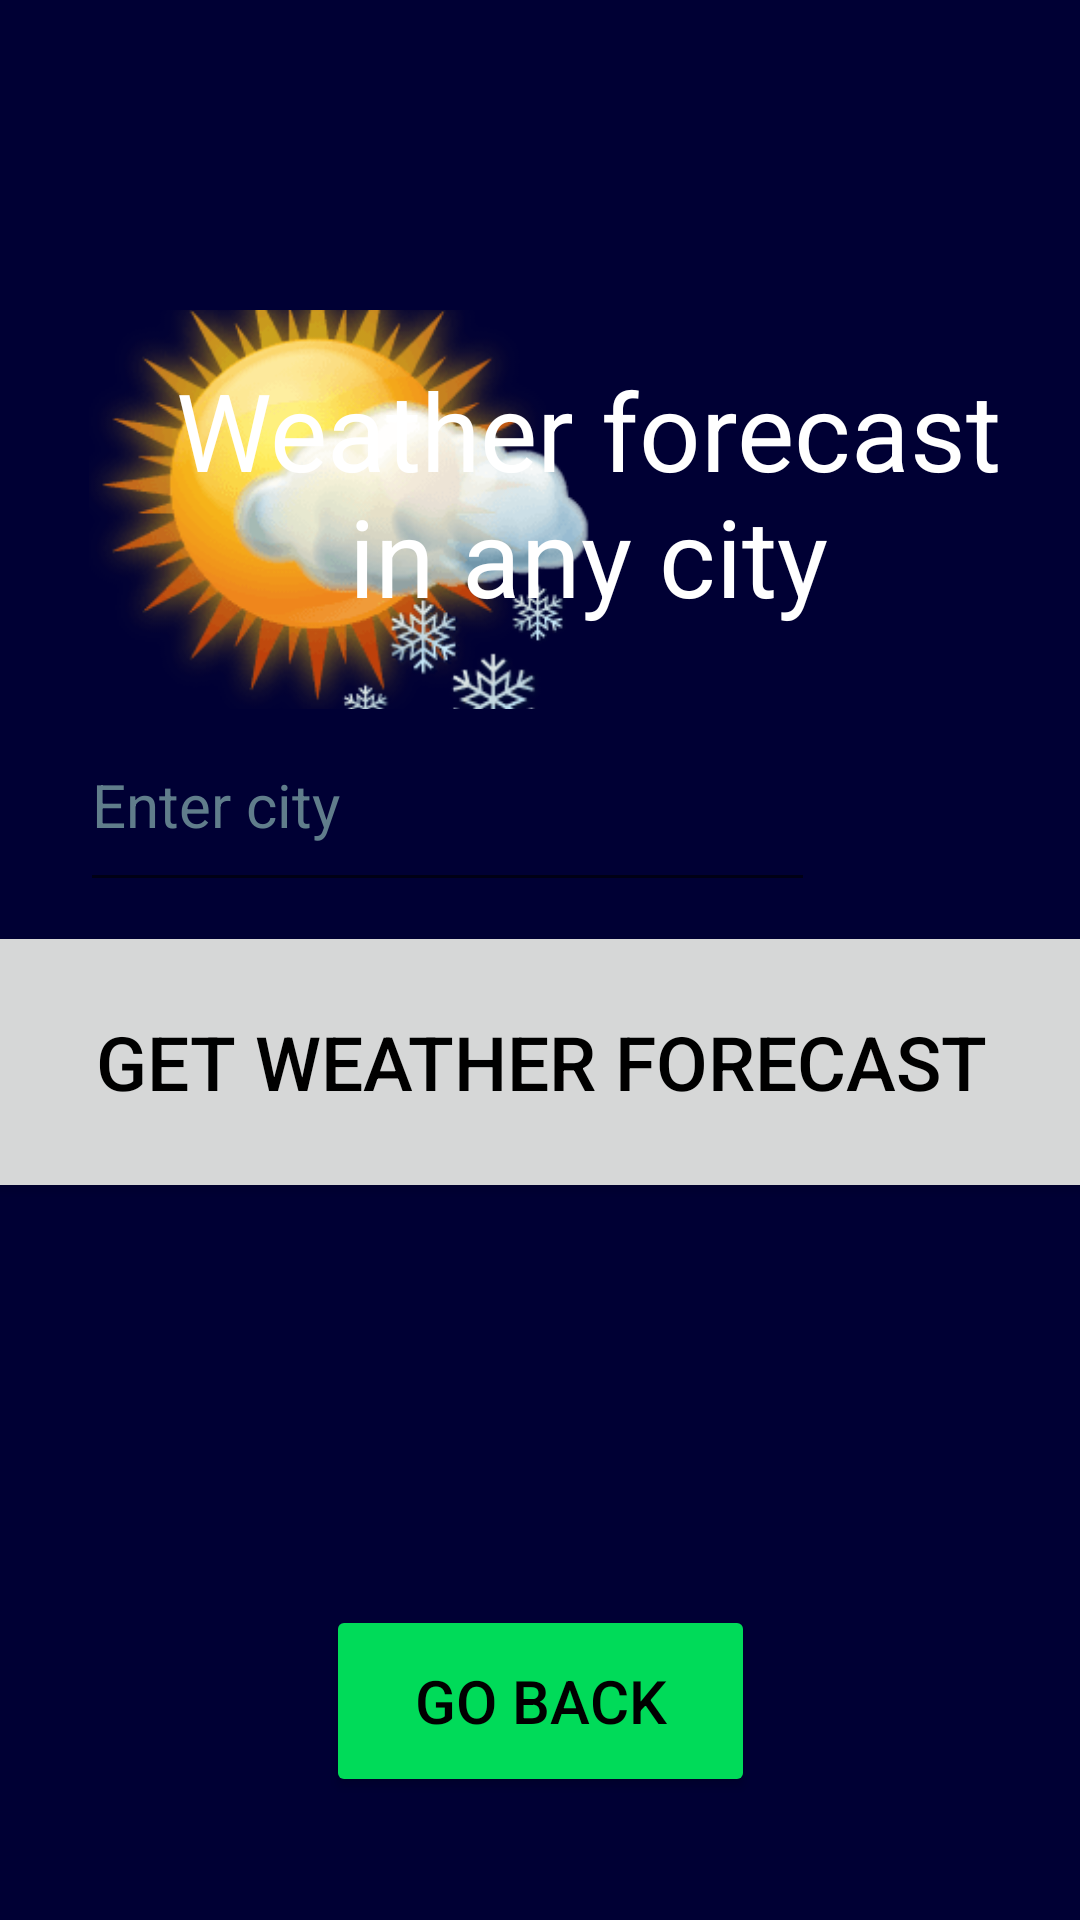

Android layout source for this screen:
<!-- AndroidManifest.xml: application theme Theme.TravelAPP -->
<!-- res/layout/activity_weather_forecast.xml -->
<?xml version="1.0" encoding="utf-8"?>
<androidx.constraintlayout.widget.ConstraintLayout xmlns:android="http://schemas.android.com/apk/res/android"
    xmlns:app="http://schemas.android.com/apk/res-auto"
    xmlns:tools="http://schemas.android.com/tools"
    android:layout_width="match_parent"
    android:layout_height="match_parent"
    android:background="#000034"
    android:backgroundTint="#000034"
    tools:context=".ActivityWeather">

    <ImageView
        android:layout_width="169dp"
        android:layout_height="133dp"
        android:scaleType="centerCrop"
        app:layout_constraintBottom_toBottomOf="parent"
        app:layout_constraintEnd_toEndOf="parent"
        app:layout_constraintHorizontal_bias="0.155"
        app:layout_constraintStart_toStartOf="parent"
        app:layout_constraintTop_toTopOf="parent"
        app:layout_constraintVertical_bias="0.204"
        app:srcCompat="@drawable/weather_topimage"
        tools:ignore="ContentDescription" />

    <TextView
        android:id="@+id/textView"
        android:layout_width="300dp"
        android:layout_height="119dp"
        android:gravity="center"
        android:text="@string/weather_forecast_in_any_city"
        android:textColor="#fff"
        android:textSize="36sp"
        app:layout_constraintBottom_toBottomOf="parent"
        app:layout_constraintEnd_toEndOf="parent"
        app:layout_constraintHorizontal_bias="0.767"
        app:layout_constraintStart_toStartOf="parent"
        app:layout_constraintTop_toTopOf="parent"
        app:layout_constraintVertical_bias="0.201" />

    <EditText
        android:id="@+id/enterCity"
        android:layout_width="245dp"
        android:layout_height="65dp"
        android:layout_centerHorizontal="true"
        android:autofillHints=""
        android:hint="@string/enter_city"
        android:inputType="text"
        android:padding="4dp"
        android:textColor="@color/white"
        android:textColorHint="#607D8B"
        android:textSize="20sp"
        app:layout_constraintBottom_toBottomOf="parent"
        app:layout_constraintEnd_toEndOf="parent"
        app:layout_constraintHorizontal_bias="0.233"
        app:layout_constraintStart_toStartOf="parent"
        app:layout_constraintTop_toTopOf="parent"
        app:layout_constraintVertical_bias="0.41" />

    <EditText
        android:id="@+id/enterCountryCode"
        android:layout_width="155dp"
        android:layout_height="65dp"
        android:layout_centerHorizontal="true"
        android:autofillHints=""
        android:hint="@string/enter_country_code"
        android:inputType="text"
        android:padding="4dp"
        android:textColor="@color/white"
        android:textColorHint="#607D8B"
        android:textSize="20sp"
        android:visibility="invisible"
        app:layout_constraintBottom_toBottomOf="parent"
        app:layout_constraintEnd_toEndOf="parent"
        app:layout_constraintHorizontal_bias="0.796"
        app:layout_constraintStart_toStartOf="parent"
        app:layout_constraintTop_toTopOf="parent"
        app:layout_constraintVertical_bias="0.411"
        tools:visibility="visible" />

    <Button
        android:id="@+id/weatherForecastButton"
        android:layout_width="420dp"
        android:layout_height="94dp"
        android:layout_centerInParent="true"
        android:onClick="TodayWeatherForecast"
        android:text="@string/get_weather_forecast"
        android:textColor="#000"
        android:textSize="25sp"
        app:layout_constraintBottom_toBottomOf="parent"
        app:layout_constraintEnd_toEndOf="parent"
        app:layout_constraintStart_toStartOf="parent"
        app:layout_constraintTop_toTopOf="parent"
        app:layout_constraintVertical_bias="0.562" />

    <ScrollView
        android:layout_width="330dp"
        android:layout_height="165dp"
        app:layout_constraintBottom_toBottomOf="parent"
        app:layout_constraintEnd_toEndOf="parent"
        app:layout_constraintHorizontal_bias="0.485"
        app:layout_constraintStart_toStartOf="parent"
        app:layout_constraintTop_toTopOf="parent"
        app:layout_constraintVertical_bias="0.789">

        <TextView
            android:id="@+id/forecastView"
            android:layout_width="match_parent"
            android:layout_height="wrap_content"
            android:textSize="17sp" />
    </ScrollView>

    <Button
        android:id="@+id/returnWeatherButton"
        android:layout_width="143dp"
        android:layout_height="64dp"
        android:backgroundTint="@color/green"
        android:text="@string/go_back_from_weatherpage"
        android:textColor="#000"
        android:textSize="20sp"
        app:layout_constraintBottom_toBottomOf="parent"
        app:layout_constraintEnd_toEndOf="parent"
        app:layout_constraintStart_toStartOf="parent"
        app:layout_constraintTop_toTopOf="parent"
        app:layout_constraintVertical_bias="0.929" />

</androidx.constraintlayout.widget.ConstraintLayout>
<!-- resources referenced by this layout -->
<resources>
  <color name="green">#00db59</color>
  <color name="white">#FFFFFFFF</color>
  <!-- drawable weather_topimage: png bitmap (drawable, 19648 bytes) -->
  <string name="enter_city">Enter city</string>
  <string name="enter_country_code">Country code</string>
  <string name="get_weather_forecast">Get weather forecast</string>
  <string name="go_back_from_weatherpage">Go back</string>
  <string name="weather_forecast_in_any_city">Weather forecast in any city</string>
  <style name="Theme.TravelAPP" parent="Theme.MaterialComponents.DayNight.DarkActionBar">
          
          <item name="colorPrimary">@color/green</item>
          <item name="colorPrimaryVariant">@color/green</item>
          <item name="colorOnPrimary">@color/white</item>
          
          <item name="colorSecondary">@color/green</item>
          <item name="colorSecondaryVariant">@color/green</item>
          <item name="colorOnSecondary">@color/black</item>
          
          <item name="android:statusBarColor" tools:targetApi="l">?attr/colorPrimaryVariant</item>
          
      </style>
  <color name="black">#FF000000</color>
</resources>
